The GitHub repository JanayAlam/docs-cursive-handwriting-recognition contains a labelled image folder "model_data" with 15 categories: tablet Afenac 50mg, tablet Calcin D, tablet Finix 20mg, tablet Fixal 120mg, tablet Napa Extend 665mg, tablet Naprosyn 500mg, tablet Napsod 550mg, tab. nitrin SR 2.6mg, tablet Osartil 100mg, tablet Ovocal-DX, tablet Ramoril 5mg, tablet Resva 5mg, tab. rivotril 0.5mg, tablet Riz 10mg, tablet V-Plex. Examples follow, each with its label.

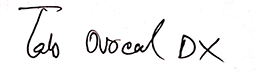
Label: tablet Ovocal-DX

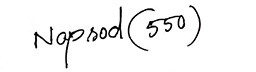
Label: tablet Napsod 550mg

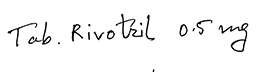
Label: tab. rivotril 0.5mg

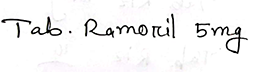
Label: tablet Ramoril 5mg

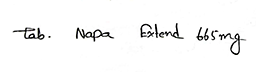
Label: tablet Napa Extend 665mg

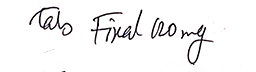
Label: tablet Fixal 120mg
